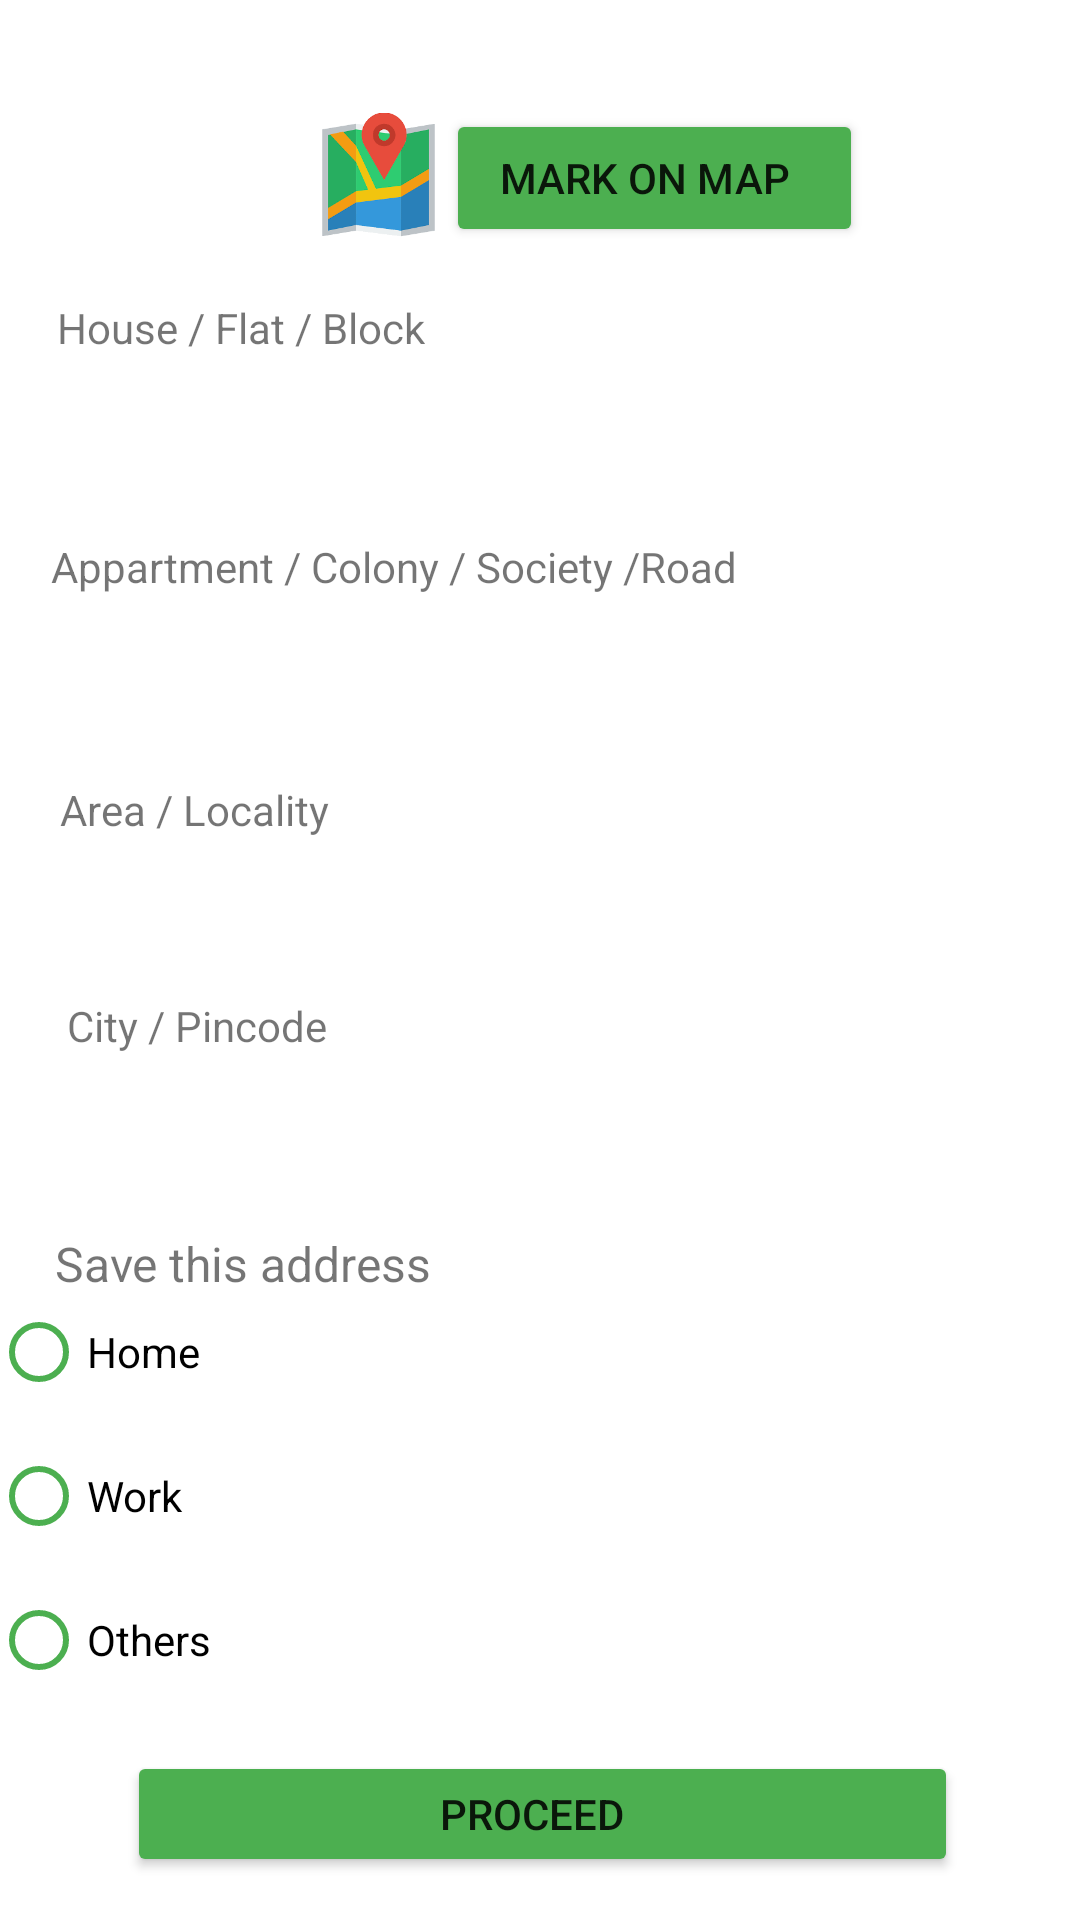

Here is an Android app screen rendered from its layout file. Give the layout XML and the strings, colors and styles it references.
<!-- AndroidManifest.xml: application theme Theme.Foodzy -->
<!-- res/layout/activity_select_location.xml -->
<?xml version="1.0" encoding="utf-8"?>
<androidx.constraintlayout.widget.ConstraintLayout xmlns:android="http://schemas.android.com/apk/res/android"
    xmlns:app="http://schemas.android.com/apk/res-auto"
    xmlns:tools="http://schemas.android.com/tools"
    android:layout_width="match_parent"
    android:layout_height="match_parent"
    android:paddingRight="0dp"
    tools:context=".select_location">


    <EditText
        android:id="@+id/editText1"
        android:layout_width="wrap_content"
        android:layout_height="wrap_content"
        android:ems="10"
        android:inputType="textPersonName"
        android:minHeight="48dp"
        android:paddingLeft="5dp"
        app:layout_constraintBottom_toBottomOf="parent"
        app:layout_constraintEnd_toEndOf="parent"
        app:layout_constraintHorizontal_bias="0.089"
        app:layout_constraintStart_toStartOf="parent"
        app:layout_constraintTop_toTopOf="parent"
        app:layout_constraintVertical_bias="0.196" />

    <Button
        android:id="@+id/proceedBtn"
        android:layout_width="277dp"
        android:layout_height="42dp"
        android:backgroundTint="#4CAF50"
        android:onClick="proceed"
        android:paddingLeft="5dp"
        android:text="Proceed"
        app:layout_constraintBottom_toBottomOf="parent"
        app:layout_constraintCircleRadius="40dp"
        app:layout_constraintEnd_toEndOf="parent"
        app:layout_constraintHorizontal_bias="0.51"
        app:layout_constraintStart_toStartOf="parent"
        app:layout_constraintTop_toTopOf="parent"
        app:layout_constraintVertical_bias="0.976" />

    <EditText
        android:id="@+id/editText2"
        android:layout_width="wrap_content"
        android:layout_height="wrap_content"
        android:ems="10"
        android:inputType="textPersonName"
        android:minHeight="48dp"
        android:paddingLeft="5dp"
        app:layout_constraintBottom_toBottomOf="parent"
        app:layout_constraintEnd_toEndOf="parent"
        app:layout_constraintHorizontal_bias="0.089"
        app:layout_constraintStart_toStartOf="parent"
        app:layout_constraintTop_toTopOf="parent"
        app:layout_constraintVertical_bias="0.329" />

    <TextView
        android:id="@+id/tv3"
        android:layout_width="wrap_content"
        android:layout_height="wrap_content"
        android:paddingLeft="5dp"
        android:text="City / Pincode"
        app:layout_constraintBottom_toBottomOf="parent"
        app:layout_constraintEnd_toEndOf="parent"
        app:layout_constraintHorizontal_bias="0.064"
        app:layout_constraintStart_toStartOf="parent"
        app:layout_constraintTop_toTopOf="parent"
        app:layout_constraintVertical_bias="0.535" />

    <ImageView
        android:id="@+id/imageView"
        android:layout_width="50dp"
        android:layout_height="48dp"
        app:layout_constraintBottom_toBottomOf="parent"
        app:layout_constraintEnd_toEndOf="parent"
        app:layout_constraintHorizontal_bias="0.318"
        app:layout_constraintStart_toStartOf="parent"
        app:layout_constraintTop_toTopOf="parent"
        app:layout_constraintVertical_bias="0.061"
        app:srcCompat="@drawable/map_icon"
        android:paddingLeft="5dp" />

    <TextView
        android:id="@+id/tv4"
        android:layout_width="171dp"
        android:layout_height="33dp"
        android:paddingLeft="5dp"
        android:text="Save this address"
        android:textSize="16dp"
        app:layout_constraintBottom_toBottomOf="parent"
        app:layout_constraintEnd_toEndOf="parent"
        app:layout_constraintHorizontal_bias="0.07"
        app:layout_constraintStart_toStartOf="parent"
        app:layout_constraintTop_toTopOf="parent"
        app:layout_constraintVertical_bias="0.676" />

    <EditText
        android:id="@+id/editText3"
        android:layout_width="wrap_content"
        android:layout_height="wrap_content"
        android:ems="10"
        android:inputType="textPersonName"
        android:minHeight="48dp"
        android:paddingLeft="5dp"
        app:layout_constraintBottom_toBottomOf="parent"
        app:layout_constraintEnd_toEndOf="parent"
        app:layout_constraintHorizontal_bias="0.089"
        app:layout_constraintStart_toStartOf="parent"
        app:layout_constraintTop_toTopOf="parent"
        app:layout_constraintVertical_bias="0.585" />

    <TextView
        android:id="@+id/tv2"
        android:layout_width="wrap_content"
        android:layout_height="wrap_content"
        android:paddingLeft="5dp"
        android:text="Appartment / Colony / Society /Road "
        app:layout_constraintBottom_toBottomOf="parent"
        app:layout_constraintEnd_toEndOf="parent"
        app:layout_constraintHorizontal_bias="0.098"
        app:layout_constraintStart_toStartOf="parent"
        app:layout_constraintTop_toTopOf="parent"
        app:layout_constraintVertical_bias="0.289" />

    <TextView
        android:id="@+id/tv1"
        android:layout_width="wrap_content"
        android:layout_height="wrap_content"
        android:layout_marginBottom="13dp"
        android:paddingLeft="5dp"
        android:text="House / Flat / Block"
        app:layout_constraintBottom_toBottomOf="parent"
        app:layout_constraintEnd_toEndOf="parent"
        app:layout_constraintHorizontal_bias="0.06"
        app:layout_constraintStart_toStartOf="parent"
        app:layout_constraintTop_toTopOf="parent"
        app:layout_constraintVertical_bias="0.164" />

    <Button
        android:id="@+id/mapMarkerBtn"
        android:layout_width="139dp"
        android:layout_height="46dp"
        android:backgroundTint="#4CAF50"
        android:paddingLeft="5dp"
        android:text="Mark on map"
        app:layout_constraintBottom_toBottomOf="parent"
        app:layout_constraintEnd_toEndOf="parent"
        app:layout_constraintHorizontal_bias="0.0"
        app:layout_constraintStart_toEndOf="@+id/imageView"
        app:layout_constraintTop_toTopOf="parent"
        app:layout_constraintVertical_bias="0.061" />

    <RadioGroup
        android:layout_width="377dp"
        android:layout_height="144dp"
        android:paddingLeft="5dp"
        app:layout_constraintBottom_toBottomOf="parent"
        app:layout_constraintEnd_toEndOf="parent"
        app:layout_constraintStart_toStartOf="parent"
        app:layout_constraintTop_toTopOf="parent"
        app:layout_constraintVertical_bias="0.86">

        <RadioButton
            android:id="@+id/radioButton1"
            android:layout_width="match_parent"
            android:layout_height="wrap_content"
            android:buttonTint="#4CAF50"
            android:minHeight="48dp"
            android:text="Home" />

        <RadioButton
            android:id="@+id/radioButton2"
            android:layout_width="match_parent"
            android:layout_height="wrap_content"
            android:buttonTint="#4CAF50"
            android:minHeight="48dp"
            android:text="Work" />

        <RadioButton
            android:id="@+id/radioButton3"
            android:layout_width="match_parent"
            android:layout_height="wrap_content"
            android:buttonTint="#4CAF50"
            android:clickable="true"
            android:minHeight="48dp"
            android:text="Others" />
    </RadioGroup>

    <TextView
        android:id="@+id/tv5"
        android:layout_width="wrap_content"
        android:layout_height="wrap_content"
        android:paddingLeft="5dp"
        android:text="Area / Locality"
        app:layout_constraintBottom_toBottomOf="parent"
        app:layout_constraintEnd_toEndOf="parent"
        app:layout_constraintHorizontal_bias="0.057"
        app:layout_constraintStart_toStartOf="parent"
        app:layout_constraintTop_toTopOf="parent"
        app:layout_constraintVertical_bias="0.419" />

    <EditText
        android:id="@+id/editText4"
        android:layout_width="wrap_content"
        android:layout_height="wrap_content"
        android:ems="10"
        android:inputType="textPersonName"
        app:layout_constraintBottom_toBottomOf="parent"
        app:layout_constraintEnd_toEndOf="parent"
        app:layout_constraintHorizontal_bias="0.084"
        app:layout_constraintStart_toStartOf="parent"
        app:layout_constraintTop_toTopOf="parent"
        app:layout_constraintVertical_bias="0.462" />
</androidx.constraintlayout.widget.ConstraintLayout>
<!-- resources referenced by this layout -->
<resources>
  <!-- drawable map_icon: png bitmap (drawable, 3647 bytes) -->
  <style name="Theme.Foodzy" parent="Theme.MaterialComponents.DayNight.NoActionBar">
          
          <item name="colorPrimary">@color/purple_500</item>
          <item name="colorPrimaryDark">@color/purple_700</item>
          <item name="colorAccent">@color/teal_200</item>
          <item name="android:textColorSecondary">@android:color/white</item>
          
      </style>
  <color name="purple_500">#FF6200EE</color>
  <color name="purple_700">#FF3700B3</color>
  <color name="teal_200">#FF03DAC5</color>
</resources>
